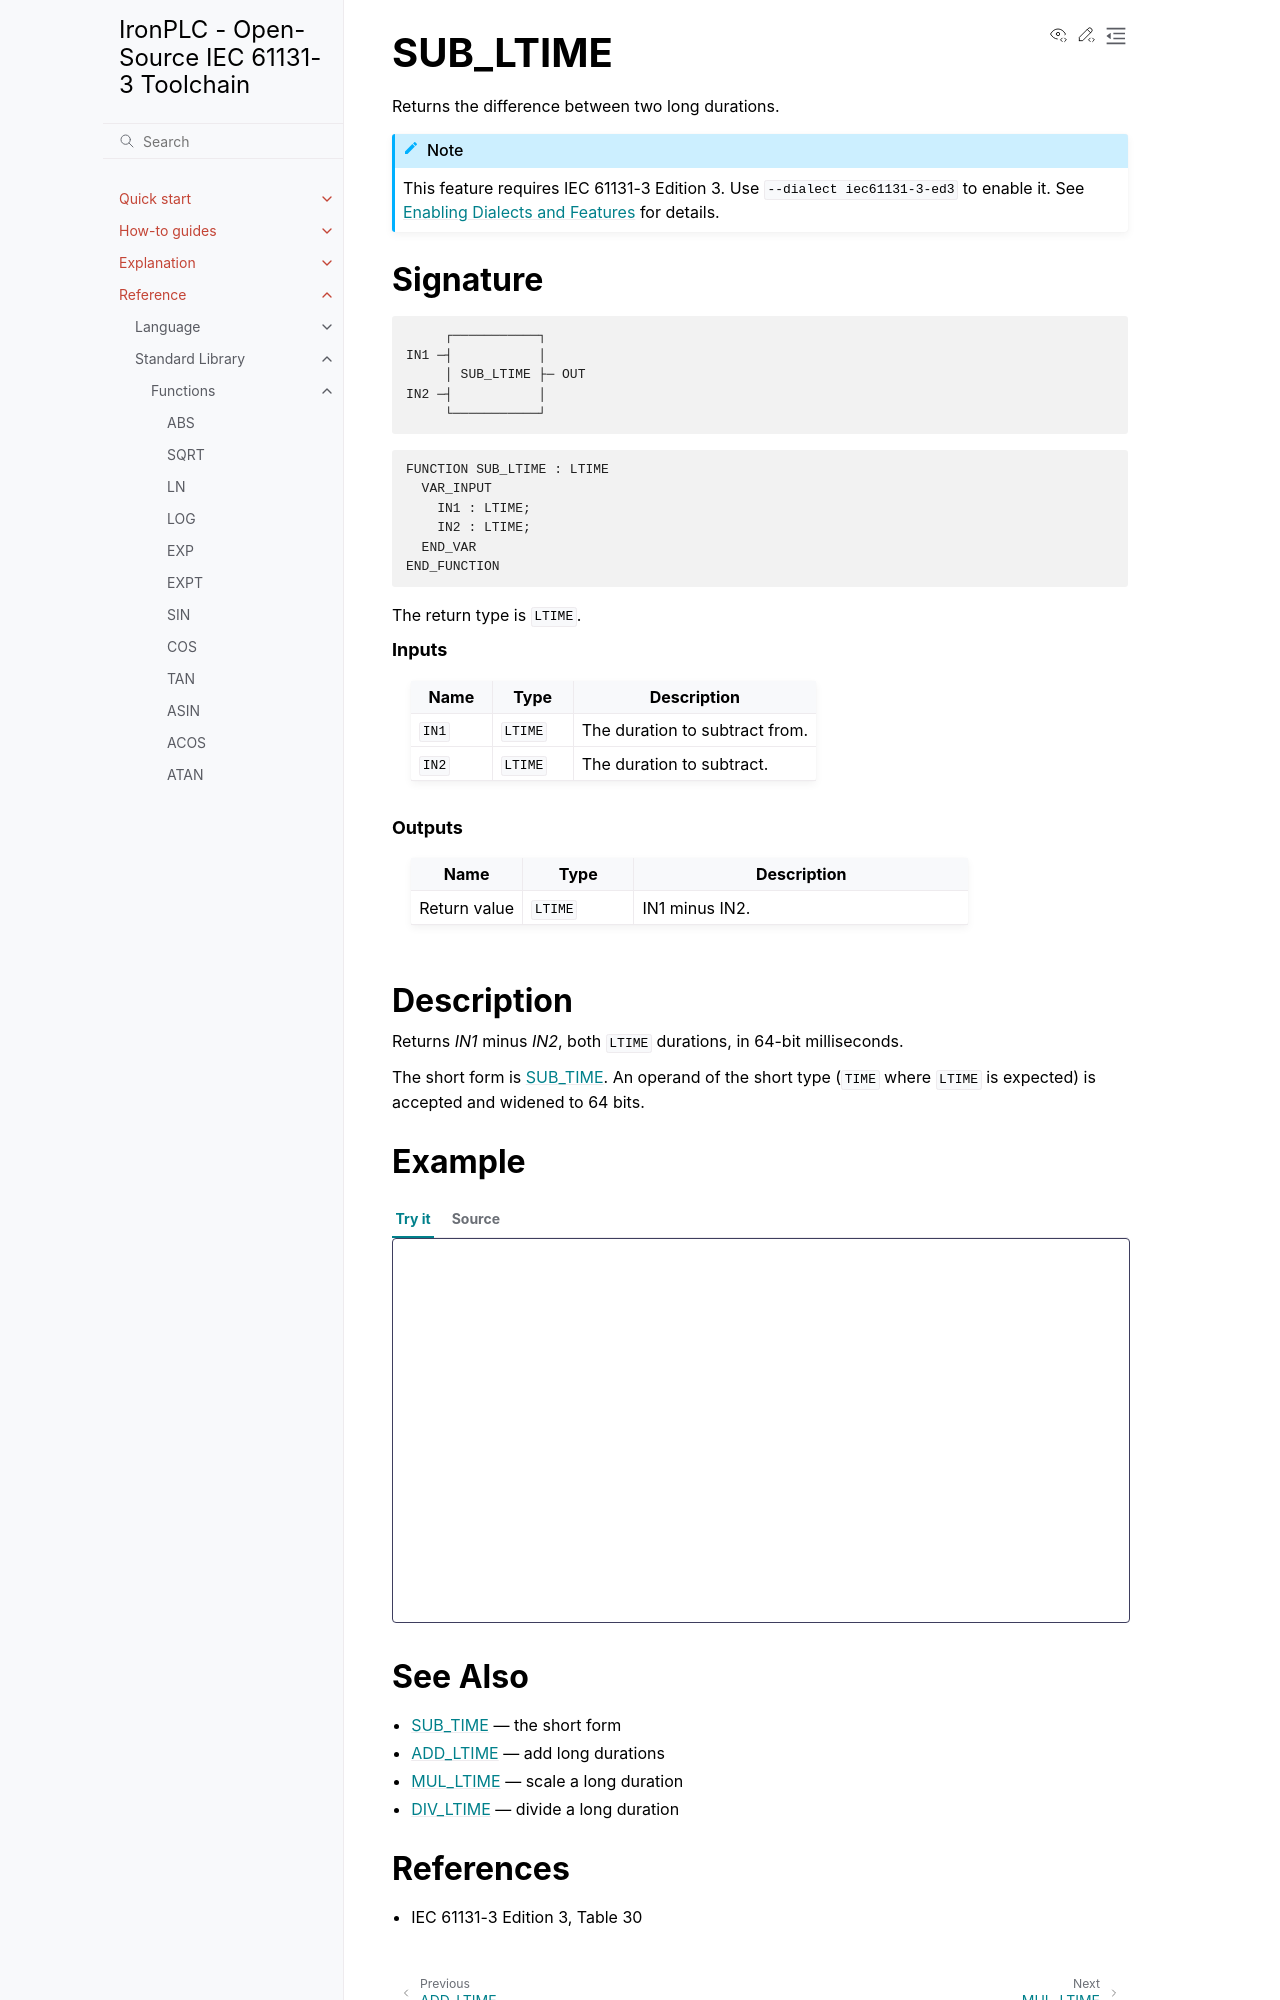

repository: ironplc/ironplc · page: reference/standard-library/functions/sub_ltime.html · generator: sphinx

=========
SUB_LTIME
=========

Returns the difference between two long durations.

.. include:: ../../../includes/requires-edition3.rst

Signature
---------

.. code-block:: text

            ┌───────────┐
       IN1 ─┤           │
            │ SUB_LTIME ├─ OUT
       IN2 ─┤           │
            └───────────┘

.. code-block:: text

   FUNCTION SUB_LTIME : LTIME
     VAR_INPUT
       IN1 : LTIME;
       IN2 : LTIME;
     END_VAR
   END_FUNCTION

The return type is ``LTIME``.

.. rubric:: Inputs

.. list-table::
   :header-rows: 1
   :widths: 20 20 60
   :align: left

   * - Name
     - Type
     - Description
   * - ``IN1``
     - ``LTIME``
     - The duration to subtract from.
   * - ``IN2``
     - ``LTIME``
     - The duration to subtract.

.. rubric:: Outputs

.. list-table::
   :header-rows: 1
   :widths: 20 20 60
   :align: left

   * - Name
     - Type
     - Description
   * - Return value
     - ``LTIME``
     - IN1 minus IN2.

Description
-----------

Returns *IN1* minus *IN2*, both ``LTIME`` durations, in 64-bit
milliseconds.

The short form is :doc:`SUB_TIME <sub_time>`. An operand of the short
type (``TIME`` where ``LTIME`` is expected) is accepted and widened to
64 bits.

Example
-------

.. playground-with-program::
   :dialect: iec61131-3-ed3
   :vars: result : LTIME;

   result := SUB_LTIME(LTIME#2h, LTIME#30m);   (* result = LTIME#1h30m *)
